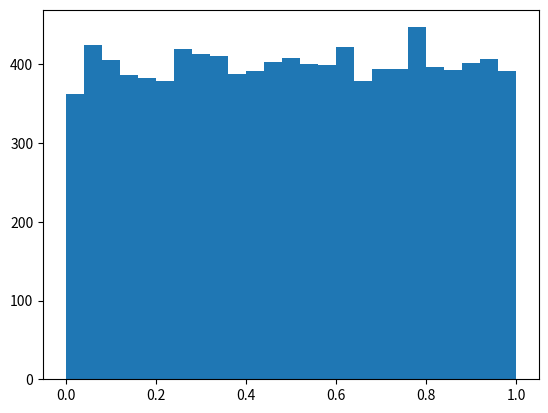

The script that saved this image: (Note: this script raises an exception after producing the figure.)
import matplotlib.pyplot as plt
import random
for k in range(1,52,10): 
    L = []
    for i in range(10000):
        a = sum(random.random() for l in range(k))
        L.append(a)
    plt.hist(L,25,normed='True')
plt.savefig('W_sum_of_random.png')
plt.show()
